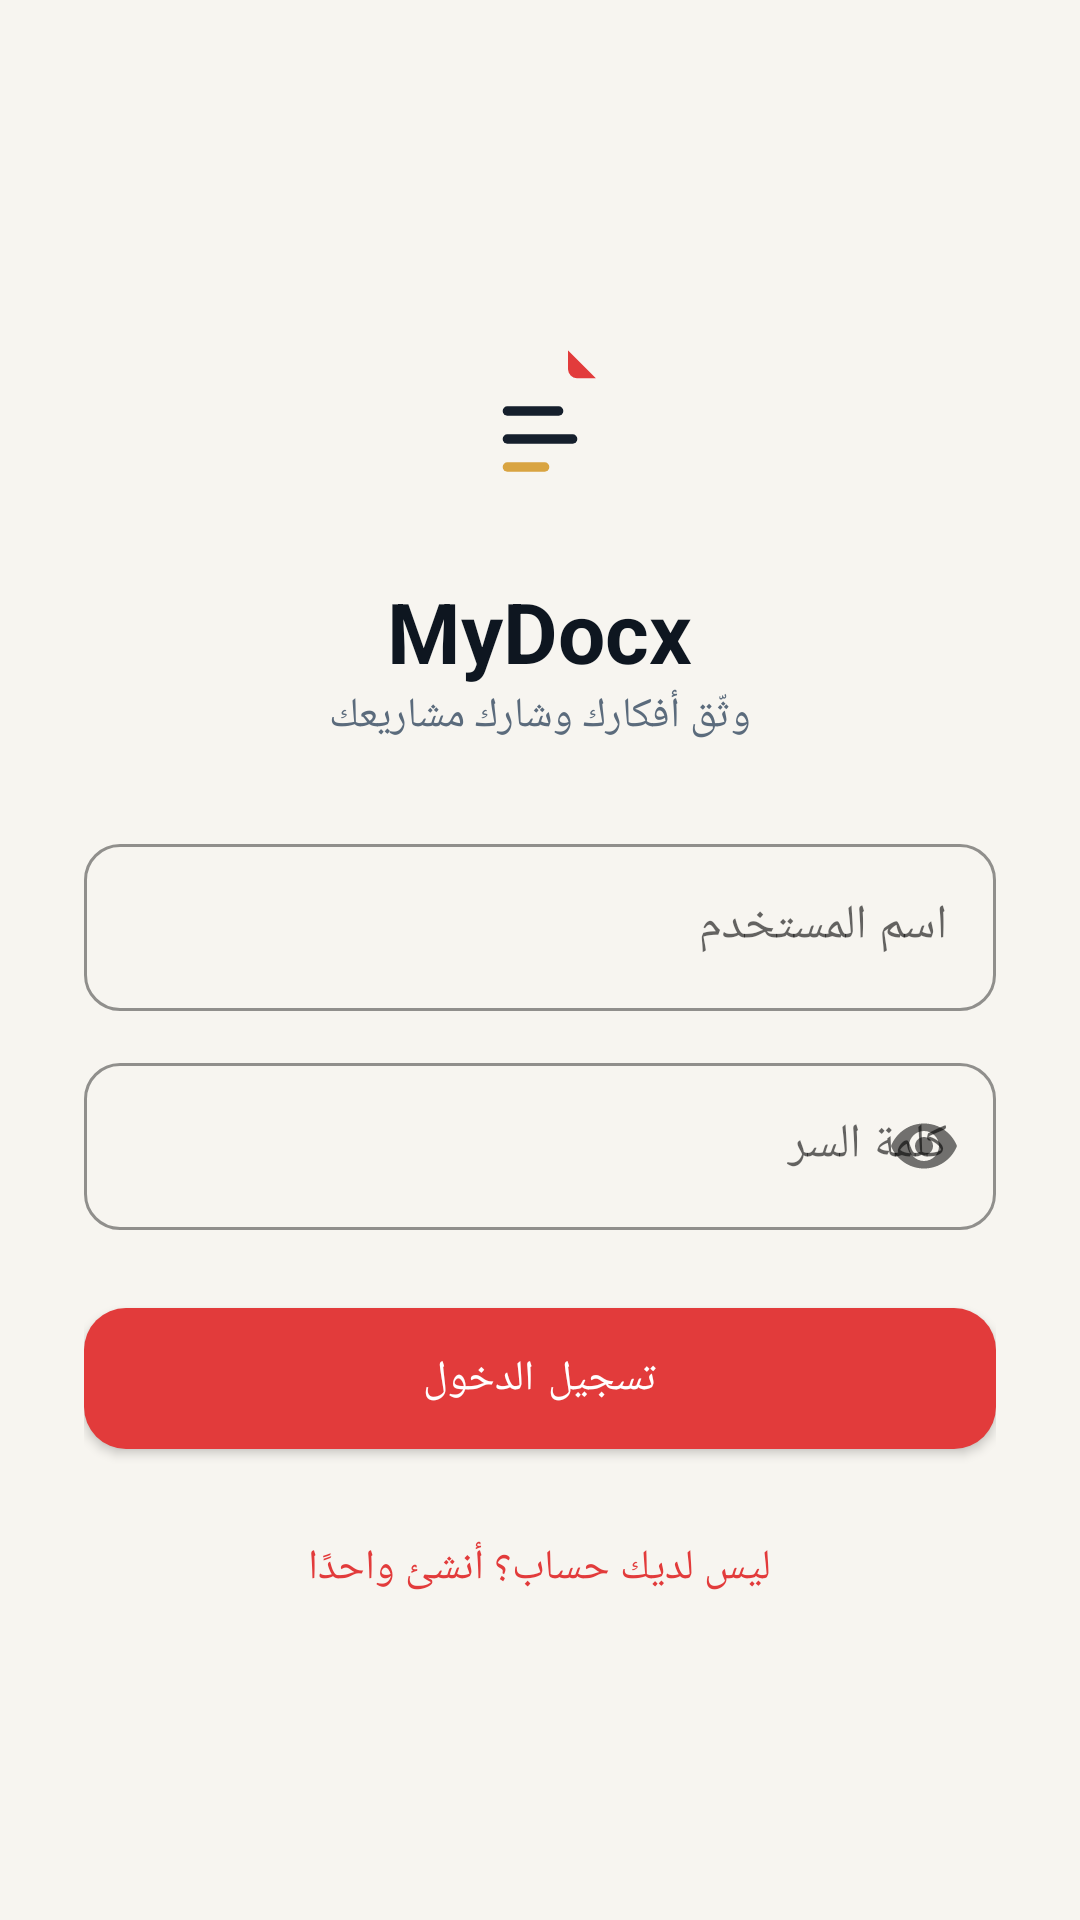

Produce the Android XML layout that renders to this screen, including the resource entries it uses.
<!-- AndroidManifest.xml: application theme Theme.MyDocx -->
<!-- res/layout/activity_login.xml -->
<?xml version="1.0" encoding="utf-8"?>
<LinearLayout xmlns:android="http://schemas.android.com/apk/res/android"
    xmlns:app="http://schemas.android.com/apk/res-auto"
    android:layout_width="match_parent"
    android:layout_height="match_parent"
    android:background="@color/paper_50"
    android:orientation="vertical"
    android:gravity="center"
    android:padding="28dp">

    <ImageView
        android:layout_width="84dp"
        android:layout_height="84dp"
        android:src="@drawable/ic_launcher_foreground"
        android:layout_marginBottom="8dp" />

    <TextView
        android:layout_width="wrap_content"
        android:layout_height="wrap_content"
        android:text="@string/app_name"
        android:textColor="@color/ink_900"
        android:textSize="28sp"
        android:textStyle="bold" />

    <TextView
        android:layout_width="wrap_content"
        android:layout_height="wrap_content"
        android:text="@string/tagline"
        android:textColor="@color/text_secondary"
        android:layout_marginBottom="28dp" />

    <com.google.android.material.textfield.TextInputLayout
        style="@style/Input.Field"
        android:layout_width="match_parent"
        android:layout_height="wrap_content"
        android:layout_marginBottom="12dp"
        android:hint="@string/username">
        <com.google.android.material.textfield.TextInputEditText
            android:id="@+id/inputUsername"
            android:layout_width="match_parent"
            android:layout_height="wrap_content" />
    </com.google.android.material.textfield.TextInputLayout>

    <com.google.android.material.textfield.TextInputLayout
        style="@style/Input.Field"
        android:layout_width="match_parent"
        android:layout_height="wrap_content"
        android:layout_marginBottom="20dp"
        app:passwordToggleEnabled="true"
        android:hint="@string/password">
        <com.google.android.material.textfield.TextInputEditText
            android:id="@+id/inputPassword"
            android:inputType="textPassword"
            android:layout_width="match_parent"
            android:layout_height="wrap_content" />
    </com.google.android.material.textfield.TextInputLayout>

    <com.google.android.material.button.MaterialButton
        android:id="@+id/btnLogin"
        style="@style/Btn.Primary"
        android:layout_width="match_parent"
        android:layout_height="wrap_content"
        android:text="@string/login" />

    <TextView
        android:id="@+id/btnGoRegister"
        android:layout_width="wrap_content"
        android:layout_height="wrap_content"
        android:padding="8dp"
        android:layout_marginTop="16dp"
        android:text="@string/no_account"
        android:textColor="@color/signal_red" />
</LinearLayout>
<!-- resources referenced by this layout -->
<resources>
  <color name="ink_900">#0E1620</color>
  <color name="paper_50">#F7F5F0</color>
  <color name="signal_red">#E23B3B</color>
  <color name="text_secondary">#5B6B7C</color>
  <!-- drawable ic_launcher_foreground (drawable) -->
  <vector xmlns:android="http://schemas.android.com/apk/res/android"
      android:width="108dp"
      android:height="108dp"
      android:viewportWidth="108"
      android:viewportHeight="108">
  
      
      <path
          android:fillColor="#F7F5F0"
          android:pathData="M34,22 H66 L78,34 V84 A4,4 0 0 1 74,88 H34 A4,4 0 0 1 30,84 V26 A4,4 0 0 1 34,22 Z" />
  
      
      <path
          android:fillColor="#E23B3B"
          android:pathData="M66,22 L78,34 H70 A4,4 0 0 1 66,30 Z" />
  
      
      <path
          android:fillColor="#151F2C"
          android:pathData="M40,46 H62 A2,2 0 0 1 62,50 H40 A2,2 0 0 1 40,46 Z" />
      <path
          android:fillColor="#151F2C"
          android:pathData="M40,58 H68 A2,2 0 0 1 68,62 H40 A2,2 0 0 1 40,58 Z" />
      <path
          android:fillColor="#D9A441"
          android:pathData="M40,70 H56 A2,2 0 0 1 56,74 H40 A2,2 0 0 1 40,70 Z" />
  </vector>
  <string name="app_name">MyDocx</string>
  <string name="login">تسجيل الدخول</string>
  <string name="no_account">ليس لديك حساب؟ أنشئ واحدًا</string>
  <string name="password">كلمة السر</string>
  <string name="tagline">وثّق أفكارك وشارك مشاريعك</string>
  <string name="username">اسم المستخدم</string>
  <style name="Btn.Primary" parent="Widget.MaterialComponents.Button">
          <item name="backgroundTint">@color/signal_red</item>
          <item name="cornerRadius">14dp</item>
          <item name="android:textColor">@color/white</item>
          <item name="android:textAllCaps">false</item>
          <item name="android:paddingTop">14dp</item>
          <item name="android:paddingBottom">14dp</item>
      </style>
  <style name="Input.Field" parent="Widget.MaterialComponents.TextInputLayout.OutlinedBox">
          <item name="boxCornerRadiusTopStart">12dp</item>
          <item name="boxCornerRadiusTopEnd">12dp</item>
          <item name="boxCornerRadiusBottomStart">12dp</item>
          <item name="boxCornerRadiusBottomEnd">12dp</item>
          <item name="boxStrokeColor">@color/ink_600</item>
      </style>
  <style name="Theme.MyDocx" parent="Theme.MaterialComponents.DayNight.NoActionBar">
          <item name="colorPrimary">@color/ink_800</item>
          <item name="colorPrimaryDark">@color/ink_900</item>
          <item name="colorAccent">@color/signal_red</item>
          <item name="android:windowBackground">@color/paper_50</item>
          <item name="android:statusBarColor">@color/ink_900</item>
          <item name="android:windowLightStatusBar" tools:targetApi="23">false</item>
          <item name="fontFamily">sans-serif</item>
      </style>
  <color name="white">#FFFFFF</color>
  <color name="ink_600">#2A3B50</color>
  <color name="ink_800">#151F2C</color>
</resources>
